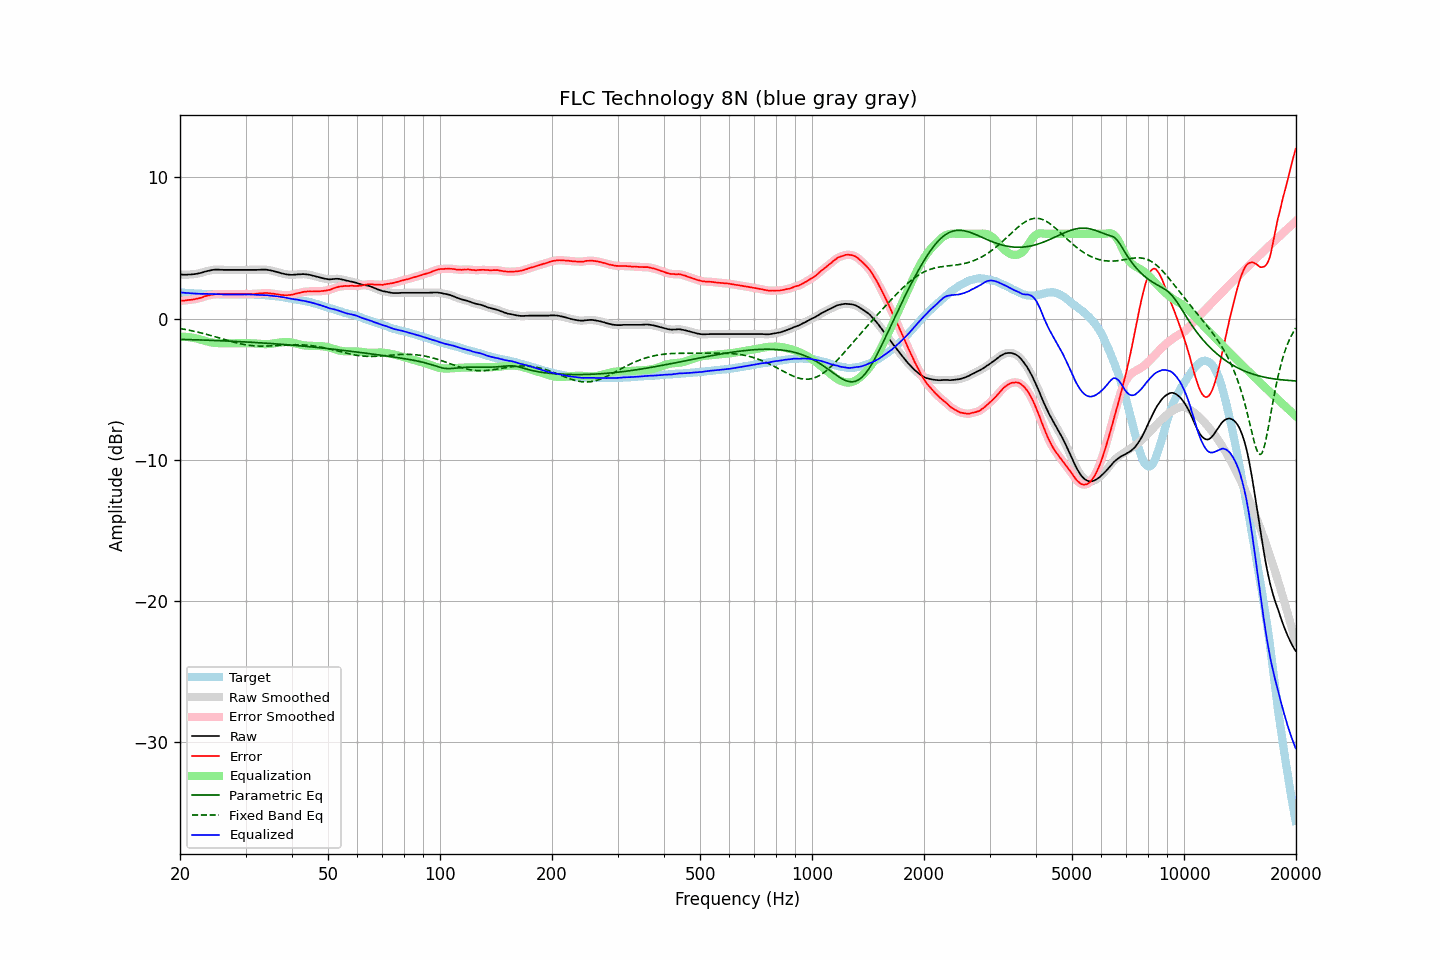

The table this chart was drawn from, first rows:
frequency, raw, error, smoothed, error_smoothed, equalization, parametric_eq, fixed_band_eq, equalized_raw, equalized_smoothed, target
20.00, 3.13, 1.27, 3.13, 1.27, -1.27, -1.47, -0.70, 1.86, 1.86, 1.86
20.20, 3.12, 1.28, 3.12, 1.27, -1.27, -1.47, -0.72, 1.85, 1.85, 1.84
20.40, 3.11, 1.28, 3.11, 1.28, -1.28, -1.47, -0.74, 1.83, 1.83, 1.83
20.61, 3.11, 1.28, 3.11, 1.29, -1.29, -1.48, -0.76, 1.82, 1.82, 1.83
20.81, 3.11, 1.30, 3.11, 1.30, -1.30, -1.48, -0.78, 1.82, 1.82, 1.81
21.02, 3.12, 1.32, 3.12, 1.31, -1.31, -1.48, -0.80, 1.81, 1.81, 1.80
21.23, 3.12, 1.33, 3.12, 1.33, -1.32, -1.49, -0.83, 1.80, 1.80, 1.79
21.44, 3.13, 1.33, 3.13, 1.34, -1.34, -1.49, -0.85, 1.79, 1.79, 1.80
21.66, 3.14, 1.35, 3.14, 1.35, -1.36, -1.49, -0.88, 1.79, 1.78, 1.79
21.87, 3.15, 1.37, 3.15, 1.37, -1.38, -1.50, -0.90, 1.78, 1.78, 1.78
22.09, 3.17, 1.40, 3.17, 1.40, -1.40, -1.50, -0.93, 1.77, 1.77, 1.77
22.31, 3.19, 1.42, 3.19, 1.42, -1.43, -1.50, -0.95, 1.77, 1.76, 1.77
22.54, 3.21, 1.45, 3.21, 1.45, -1.46, -1.51, -0.98, 1.75, 1.76, 1.76
22.76, 3.24, 1.47, 3.24, 1.48, -1.49, -1.51, -1.01, 1.75, 1.75, 1.77
22.99, 3.27, 1.51, 3.27, 1.52, -1.52, -1.52, -1.04, 1.75, 1.75, 1.76
23.22, 3.31, 1.57, 3.31, 1.56, -1.56, -1.52, -1.07, 1.76, 1.75, 1.75
23.45, 3.34, 1.60, 3.34, 1.60, -1.59, -1.52, -1.10, 1.75, 1.75, 1.74
23.69, 3.37, 1.63, 3.37, 1.63, -1.62, -1.53, -1.13, 1.75, 1.75, 1.74
23.92, 3.39, 1.65, 3.39, 1.65, -1.65, -1.53, -1.16, 1.74, 1.75, 1.74
24.16, 3.42, 1.68, 3.42, 1.67, -1.68, -1.54, -1.19, 1.75, 1.74, 1.74
24.40, 3.44, 1.69, 3.44, 1.69, -1.70, -1.54, -1.22, 1.74, 1.74, 1.75
24.65, 3.46, 1.71, 3.46, 1.71, -1.71, -1.54, -1.26, 1.75, 1.75, 1.75
24.89, 3.47, 1.73, 3.47, 1.73, -1.73, -1.55, -1.29, 1.75, 1.74, 1.74
25.14, 3.47, 1.74, 3.47, 1.74, -1.73, -1.55, -1.32, 1.74, 1.74, 1.73
25.39, 3.47, 1.74, 3.47, 1.75, -1.74, -1.56, -1.36, 1.73, 1.73, 1.73
25.65, 3.46, 1.74, 3.46, 1.74, -1.74, -1.56, -1.39, 1.72, 1.72, 1.72
25.91, 3.46, 1.75, 3.46, 1.74, -1.74, -1.57, -1.42, 1.72, 1.71, 1.72
26.16, 3.45, 1.73, 3.45, 1.74, -1.74, -1.57, -1.46, 1.71, 1.71, 1.72
26.43, 3.45, 1.74, 3.45, 1.73, -1.74, -1.58, -1.49, 1.71, 1.71, 1.71
26.69, 3.45, 1.74, 3.45, 1.74, -1.74, -1.58, -1.52, 1.71, 1.71, 1.71
26.96, 3.45, 1.74, 3.45, 1.75, -1.74, -1.59, -1.56, 1.71, 1.71, 1.71
27.23, 3.45, 1.75, 3.45, 1.75, -1.74, -1.59, -1.59, 1.71, 1.71, 1.70
27.50, 3.45, 1.75, 3.45, 1.75, -1.75, -1.60, -1.62, 1.71, 1.71, 1.70
27.77, 3.45, 1.74, 3.45, 1.75, -1.75, -1.60, -1.65, 1.70, 1.70, 1.71
28.05, 3.45, 1.75, 3.45, 1.75, -1.75, -1.61, -1.68, 1.70, 1.70, 1.71
28.33, 3.45, 1.75, 3.45, 1.75, -1.75, -1.62, -1.71, 1.70, 1.70, 1.70
28.62, 3.45, 1.75, 3.45, 1.75, -1.75, -1.62, -1.74, 1.70, 1.70, 1.70
28.90, 3.45, 1.74, 3.45, 1.74, -1.74, -1.63, -1.77, 1.71, 1.71, 1.71
29.19, 3.45, 1.74, 3.45, 1.74, -1.74, -1.63, -1.79, 1.71, 1.71, 1.71
29.48, 3.45, 1.74, 3.45, 1.74, -1.74, -1.64, -1.81, 1.71, 1.71, 1.71
29.78, 3.45, 1.75, 3.45, 1.74, -1.74, -1.65, -1.84, 1.71, 1.71, 1.71
30.08, 3.45, 1.73, 3.45, 1.74, -1.74, -1.65, -1.86, 1.71, 1.71, 1.72
30.38, 3.45, 1.74, 3.45, 1.74, -1.74, -1.66, -1.87, 1.71, 1.71, 1.71
30.68, 3.45, 1.74, 3.45, 1.74, -1.74, -1.66, -1.89, 1.71, 1.71, 1.71
30.99, 3.45, 1.74, 3.45, 1.74, -1.74, -1.67, -1.90, 1.71, 1.71, 1.71
31.30, 3.45, 1.75, 3.45, 1.75, -1.75, -1.68, -1.92, 1.70, 1.70, 1.71
31.61, 3.45, 1.75, 3.45, 1.75, -1.75, -1.68, -1.93, 1.70, 1.70, 1.70
31.93, 3.45, 1.76, 3.45, 1.76, -1.76, -1.69, -1.93, 1.69, 1.69, 1.69
32.24, 3.45, 1.76, 3.45, 1.77, -1.77, -1.70, -1.94, 1.68, 1.68, 1.69
32.57, 3.46, 1.78, 3.46, 1.78, -1.78, -1.71, -1.94, 1.68, 1.68, 1.68
32.89, 3.46, 1.79, 3.46, 1.79, -1.79, -1.71, -1.95, 1.67, 1.67, 1.67
33.22, 3.47, 1.80, 3.47, 1.80, -1.80, -1.72, -1.95, 1.67, 1.67, 1.67
33.55, 3.47, 1.80, 3.47, 1.81, -1.80, -1.73, -1.95, 1.67, 1.67, 1.67
33.89, 3.47, 1.82, 3.47, 1.81, -1.81, -1.73, -1.95, 1.66, 1.66, 1.65
34.23, 3.46, 1.82, 3.46, 1.81, -1.81, -1.74, -1.94, 1.65, 1.65, 1.64
34.57, 3.44, 1.80, 3.44, 1.80, -1.80, -1.75, -1.94, 1.64, 1.64, 1.64
34.92, 3.42, 1.80, 3.42, 1.79, -1.79, -1.76, -1.93, 1.63, 1.63, 1.63
35.27, 3.40, 1.77, 3.40, 1.78, -1.78, -1.77, -1.93, 1.62, 1.62, 1.63
35.62, 3.37, 1.77, 3.37, 1.76, -1.76, -1.77, -1.92, 1.61, 1.61, 1.60
35.97, 3.34, 1.75, 3.34, 1.75, -1.75, -1.78, -1.91, 1.59, 1.60, 1.59
... 635 more rows
